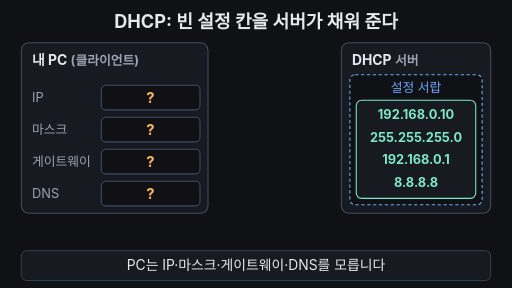
t = 0.00 s
t = 1.75 s: frame unchanged from t = 0.00 s, image omitted
t = 3.50 s: frame unchanged from t = 0.00 s, image omitted
t = 5.25 s: frame unchanged from t = 0.00 s, image omitted
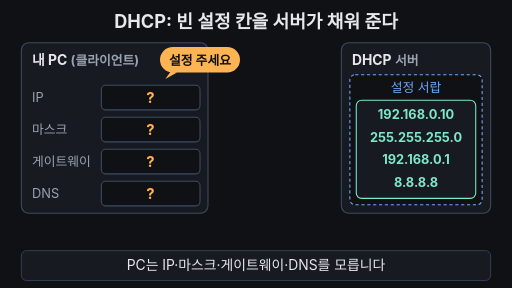
t = 6.67 s
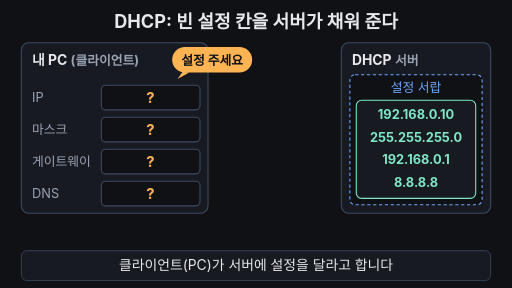
t = 8.33 s

The animated SVG that drew these frames (rendered in a browser with its animation timeline set to each time). Animation: 17 SMIL elements (animate=15,animateTransform=2); frames cover the first 8.33 s, repeats indefinitely.

<svg xmlns="http://www.w3.org/2000/svg" viewBox="0 0 960 540" width="960" height="540" font-family="-apple-system,'Apple SD Gothic Neo','Segoe UI',sans-serif">
<rect width="960" height="540" fill="#0f1115"/>
<text x="480" y="52" text-anchor="middle" font-size="34" font-weight="700" fill="#e6e8ec">DHCP: 빈 설정 칸을 서버가 채워 준다</text>

<!-- 왼쪽: 클라이언트 PC -->
<rect x="40" y="80" width="350" height="320" rx="14" fill="#171a21" stroke="#3d4b60" stroke-width="2"/>
<text x="60" y="122" font-size="26" font-weight="700" fill="#e6e8ec">내 PC <tspan fill="#9aa3b2" font-size="24">(클라이언트)</tspan></text>
<g font-size="24">
  <text x="60" y="191" fill="#9aa3b2">IP</text>
  <text x="60" y="251" fill="#9aa3b2">마스크</text>
  <text x="60" y="311" fill="#9aa3b2">게이트웨이</text>
  <text x="60" y="371" fill="#9aa3b2">DNS</text>
  <rect x="190" y="160" width="185" height="46" rx="8" fill="#0f1115" stroke="#3d4b60" stroke-width="2"/>
  <rect x="190" y="220" width="185" height="46" rx="8" fill="#0f1115" stroke="#3d4b60" stroke-width="2"/>
  <rect x="190" y="280" width="185" height="46" rx="8" fill="#0f1115" stroke="#3d4b60" stroke-width="2"/>
  <rect x="190" y="340" width="185" height="46" rx="8" fill="#0f1115" stroke="#3d4b60" stroke-width="2"/>
</g>
<!-- 물음표 (채워지면 사라짐) -->
<g font-size="28" font-weight="700" fill="#ffb454" text-anchor="middle">
  <text x="282" y="193">?<animate attributeName="opacity" values="1;1;0;0;1" keyTimes="0;0.80;0.82;0.95;1" dur="33.333s" repeatCount="indefinite"/></text>
  <text x="282" y="253">?<animate attributeName="opacity" values="1;1;0;0;1" keyTimes="0;0.825;0.845;0.95;1" dur="33.333s" repeatCount="indefinite"/></text>
  <text x="282" y="313">?<animate attributeName="opacity" values="1;1;0;0;1" keyTimes="0;0.85;0.87;0.95;1" dur="33.333s" repeatCount="indefinite"/></text>
  <text x="282" y="373">?<animate attributeName="opacity" values="1;1;0;0;1" keyTimes="0;0.875;0.895;0.95;1" dur="33.333s" repeatCount="indefinite"/></text>
</g>
<!-- 채워지는 값 -->
<g font-size="24" font-weight="700" fill="#7ee7c7" text-anchor="middle">
  <text x="282" y="191" opacity="0">192.168.0.10<animate attributeName="opacity" values="0;0;1;1;0" keyTimes="0;0.80;0.82;0.95;1" dur="33.333s" repeatCount="indefinite"/></text>
  <text x="282" y="251" opacity="0">255.255.255.0<animate attributeName="opacity" values="0;0;1;1;0" keyTimes="0;0.825;0.845;0.95;1" dur="33.333s" repeatCount="indefinite"/></text>
  <text x="282" y="311" opacity="0">192.168.0.1<animate attributeName="opacity" values="0;0;1;1;0" keyTimes="0;0.85;0.87;0.95;1" dur="33.333s" repeatCount="indefinite"/></text>
  <text x="282" y="371" opacity="0">8.8.8.8<animate attributeName="opacity" values="0;0;1;1;0" keyTimes="0;0.875;0.895;0.95;1" dur="33.333s" repeatCount="indefinite"/></text>
</g>
<!-- 체크 + 문구 -->
<g opacity="0">
  <animate attributeName="opacity" values="0;0;1;1;0" keyTimes="0;0.89;0.91;0.95;1" dur="33.333s" repeatCount="indefinite"/>
  <circle cx="68" cy="432" r="16" fill="#7ee7c7"/>
  <path d="M60 432 l6 6 l11 -12" fill="none" stroke="#0f1115" stroke-width="4" stroke-linecap="round" stroke-linejoin="round"/>
  <text x="94" y="441" font-size="26" font-weight="700" fill="#7ee7c7">직접 입력한 것 없음</text>
</g>

<!-- 오른쪽: DHCP 서버와 설정 서랍 -->
<rect x="640" y="80" width="280" height="320" rx="14" fill="#171a21" stroke="#3d4b60" stroke-width="2"/>
<text x="660" y="122" font-size="26" font-weight="700" fill="#e6e8ec">DHCP <tspan fill="#9aa3b2" font-size="24">서버</tspan></text>
<rect x="656" y="140" width="248" height="244" rx="10" fill="#0f1115" stroke="#6ea8fe" stroke-width="2" stroke-dasharray="6 5"/>
<text x="780" y="172" text-anchor="middle" font-size="24" fill="#6ea8fe">설정 서랍</text>

<!-- 요청 말풍선: PC -> 서버 -->
<g opacity="0">
  <animate attributeName="opacity" values="0;0;1;1;0;0" keyTimes="0;0.16;0.195;0.48;0.52;1" dur="33.333s" repeatCount="indefinite"/>
  <animateTransform attributeName="transform" type="translate" values="0,0;0,0;175,0;175,0" keyTimes="0;0.22;0.45;1" dur="33.333s" repeatCount="indefinite"/>
  <rect x="300" y="88" width="150" height="48" rx="24" fill="#ffb454"/>
  <path d="M320 134 l-10 14 l22 -12 z" fill="#ffb454"/>
  <text x="375" y="121" text-anchor="middle" font-size="24" font-weight="700" fill="#0f1115">설정 주세요</text>
</g>

<!-- 값 묶음 카드: 서랍 -> PC -->
<g>
  <animate attributeName="opacity" values="1;1;0;0;1" keyTimes="0;0.85;0.90;0.95;1" dur="33.333s" repeatCount="indefinite"/>
  <animateTransform attributeName="transform" type="translate" values="0,0;0,0;-262,0;-262,0;0,0;0,0" keyTimes="0;0.5;0.75;0.92;0.93;1" dur="33.333s" repeatCount="indefinite"/>
  <rect x="668" y="188" width="224" height="184" rx="10" fill="#171a21" stroke="#7ee7c7" stroke-width="2"/>
  <g font-size="24" font-weight="700" fill="#7ee7c7" text-anchor="middle">
    <text x="780" y="224">192.168.0.10</text>
    <text x="780" y="266">255.255.255.0</text>
    <text x="780" y="308">192.168.0.1</text>
    <text x="780" y="350">8.8.8.8</text>
  </g>
</g>

<!-- 자막 바 -->
<rect x="40" y="470" width="880" height="56" rx="10" fill="#171a21" stroke="#3d4b60" stroke-width="1.5"/>
<g font-size="26" fill="#e6e8ec" text-anchor="middle">
  <text x="480" y="507">PC는 IP·마스크·게이트웨이·DNS를 모릅니다<animate attributeName="opacity" values="1;1;0;0;1" keyTimes="0;0.21;0.215;0.97;1" dur="33.333s" repeatCount="indefinite"/></text>
  <text x="480" y="507" opacity="0">클라이언트(PC)가 서버에 설정을 달라고 합니다<animate attributeName="opacity" values="0;0;1;1;0;0" keyTimes="0;0.215;0.22;0.51;0.515;1" dur="33.333s" repeatCount="indefinite"/></text>
  <text x="480" y="507" opacity="0">DHCP 서버가 서랍 속 설정 값을 보내 줍니다<animate attributeName="opacity" values="0;0;1;1;0;0" keyTimes="0;0.515;0.52;0.815;0.82;1" dur="33.333s" repeatCount="indefinite"/></text>
  <text x="480" y="507" opacity="0" fill="#7ee7c7" font-weight="700">클라이언트와 서버가 짝을 이뤄 자동으로 채웁니다<animate attributeName="opacity" values="0;0;1;1;0;0" keyTimes="0;0.82;0.825;0.95;0.97;1" dur="33.333s" repeatCount="indefinite"/></text>
</g>
</svg>
